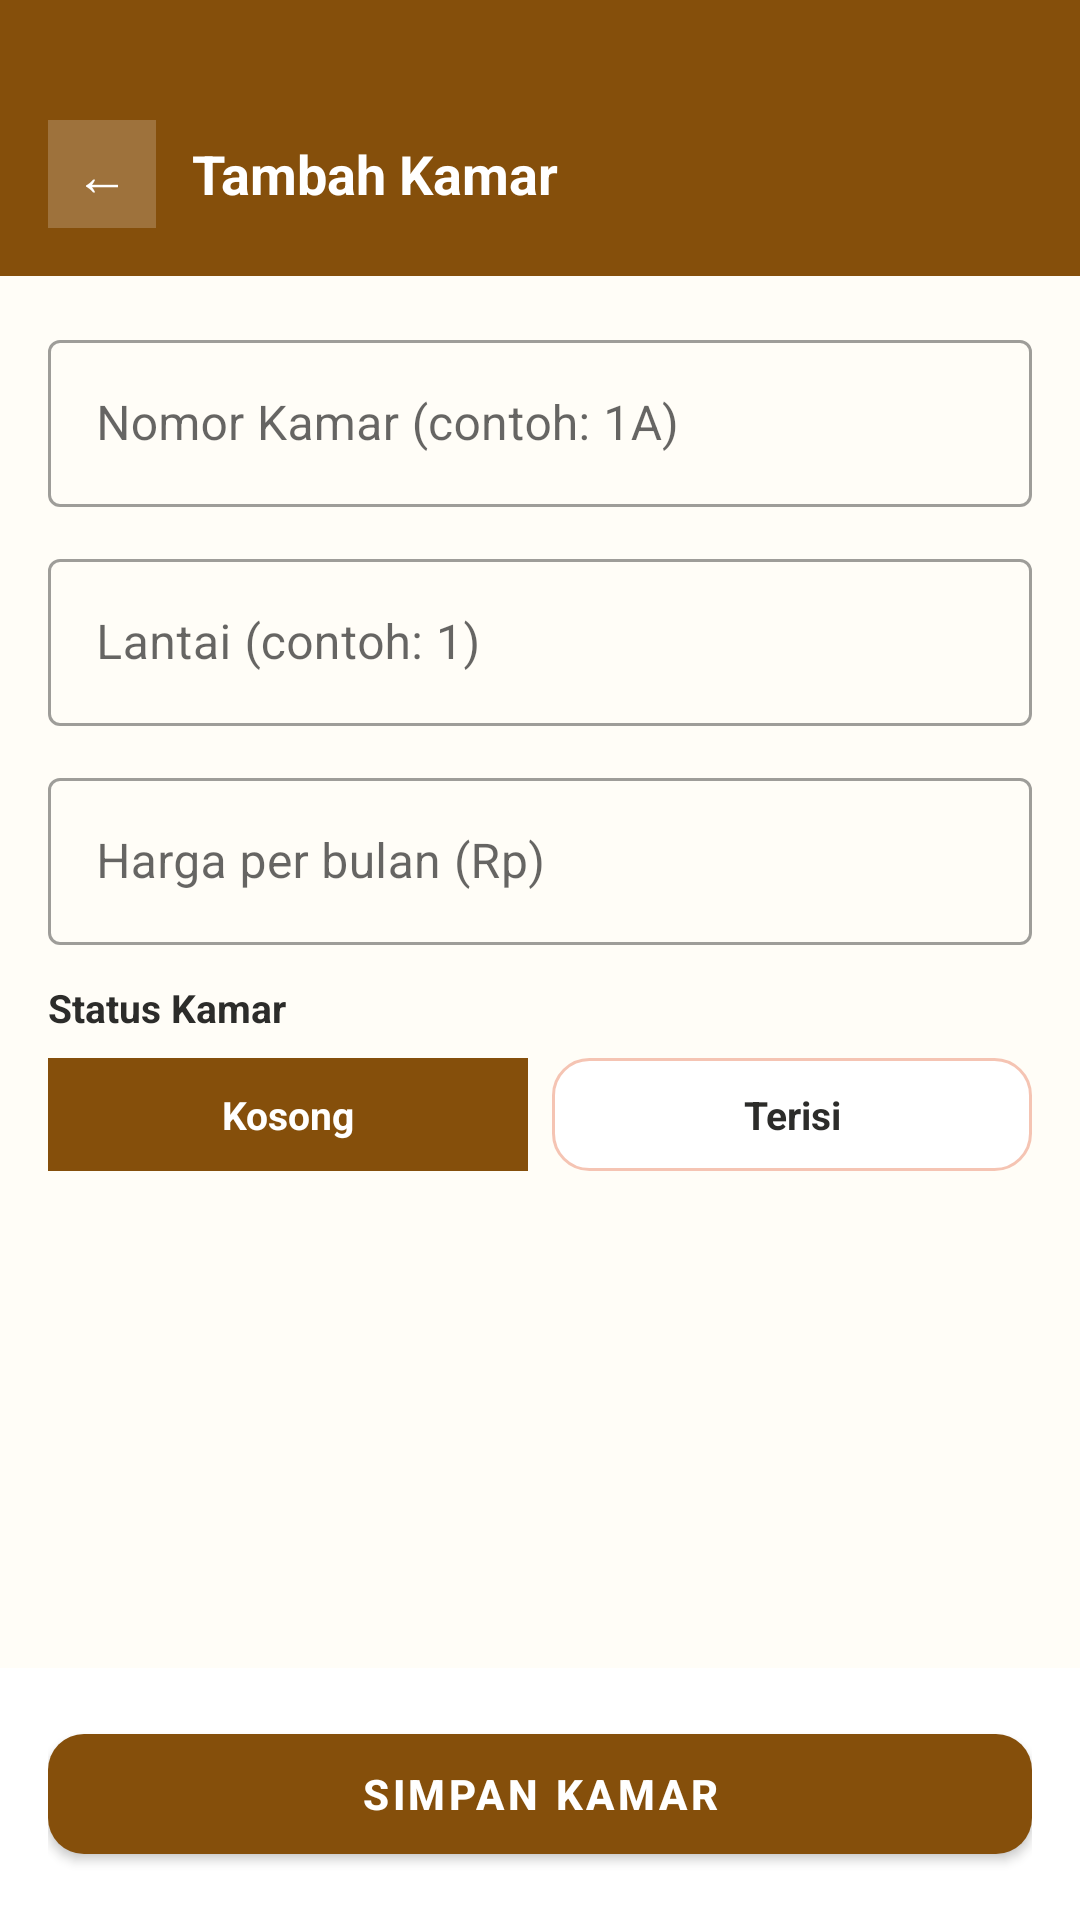

Layout XML and referenced resources for this Android screen:
<!-- AndroidManifest.xml: application theme Theme.KosKita -->
<!-- res/layout/activity_form_kamar.xml -->
<?xml version="1.0" encoding="utf-8"?>
<LinearLayout
    xmlns:android="http://schemas.android.com/apk/res/android"
    xmlns:app="http://schemas.android.com/apk/res-auto"
    android:layout_width="match_parent"
    android:layout_height="match_parent"
    android:background="#FFFDF7"
    android:orientation="vertical">

    
    <LinearLayout
        android:layout_width="match_parent"
        android:layout_height="wrap_content"
        android:background="#854F0B"
        android:gravity="center_vertical"
        android:orientation="horizontal"
        android:paddingStart="16dp"
        android:paddingEnd="16dp"
        android:paddingTop="40dp"
        android:paddingBottom="16dp">

        <TextView
            android:id="@+id/btnBack"
            android:layout_width="36dp"
            android:layout_height="36dp"
            android:background="#33FFFFFF"
            android:gravity="center"
            android:text="←"
            android:textColor="#FFFFFF"
            android:textSize="18sp"
            android:layout_marginEnd="12dp"/>

        <TextView
            android:id="@+id/tvJudulForm"
            android:layout_width="wrap_content"
            android:layout_height="wrap_content"
            android:text="Tambah Kamar"
            android:textColor="#FFFFFF"
            android:textSize="18sp"
            android:textStyle="bold"/>
    </LinearLayout>

    
    <androidx.core.widget.NestedScrollView
        android:layout_width="match_parent"
        android:layout_height="0dp"
        android:layout_weight="1">

        <LinearLayout
            android:layout_width="match_parent"
            android:layout_height="wrap_content"
            android:orientation="vertical"
            android:padding="16dp">

            <com.google.android.material.textfield.TextInputLayout
                style="@style/Widget.MaterialComponents.TextInputLayout.OutlinedBox"
                android:layout_width="match_parent"
                android:layout_height="wrap_content"
                android:hint="Nomor Kamar (contoh: 1A)"
                android:layout_marginBottom="12dp">
                <com.google.android.material.textfield.TextInputEditText
                    android:id="@+id/etNomorKamar"
                    android:layout_width="match_parent"
                    android:layout_height="wrap_content"/>
            </com.google.android.material.textfield.TextInputLayout>

            <com.google.android.material.textfield.TextInputLayout
                style="@style/Widget.MaterialComponents.TextInputLayout.OutlinedBox"
                android:layout_width="match_parent"
                android:layout_height="wrap_content"
                android:hint="Lantai (contoh: 1)"
                android:layout_marginBottom="12dp">
                <com.google.android.material.textfield.TextInputEditText
                    android:id="@+id/etLantai"
                    android:layout_width="match_parent"
                    android:layout_height="wrap_content"
                    android:inputType="number"/>
            </com.google.android.material.textfield.TextInputLayout>

            <com.google.android.material.textfield.TextInputLayout
                style="@style/Widget.MaterialComponents.TextInputLayout.OutlinedBox"
                android:layout_width="match_parent"
                android:layout_height="wrap_content"
                android:hint="Harga per bulan (Rp)"
                android:layout_marginBottom="12dp">
                <com.google.android.material.textfield.TextInputEditText
                    android:id="@+id/etHarga"
                    android:layout_width="match_parent"
                    android:layout_height="wrap_content"
                    android:inputType="number"/>
            </com.google.android.material.textfield.TextInputLayout>

            
            <TextView
                android:layout_width="wrap_content"
                android:layout_height="wrap_content"
                android:text="Status Kamar"
                android:textColor="#2C2C2A"
                android:textSize="13sp"
                android:textStyle="bold"
                android:layout_marginBottom="8dp"/>

            <LinearLayout
                android:layout_width="match_parent"
                android:layout_height="wrap_content"
                android:orientation="horizontal"
                android:layout_marginBottom="16dp">

                <TextView
                    android:id="@+id/statusKosong"
                    android:layout_width="0dp"
                    android:layout_height="wrap_content"
                    android:layout_weight="1"
                    android:layout_marginEnd="8dp"
                    android:background="#854F0B"
                    android:gravity="center"
                    android:padding="10dp"
                    android:text="Kosong"
                    android:textColor="#FFFFFF"
                    android:textSize="13sp"
                    android:textStyle="bold"/>

                <TextView
                    android:id="@+id/statusTerisi"
                    android:layout_width="0dp"
                    android:layout_height="wrap_content"
                    android:layout_weight="1"
                    android:background="@drawable/bg_menu_card"
                    android:gravity="center"
                    android:padding="10dp"
                    android:text="Terisi"
                    android:textColor="#2C2C2A"
                    android:textSize="13sp"
                    android:textStyle="bold"/>
            </LinearLayout>

            
            <LinearLayout
                android:id="@+id/layoutPenghuni"
                android:layout_width="match_parent"
                android:layout_height="wrap_content"
                android:orientation="vertical"
                android:visibility="gone">

                <com.google.android.material.textfield.TextInputLayout
                    style="@style/Widget.MaterialComponents.TextInputLayout.OutlinedBox"
                    android:layout_width="match_parent"
                    android:layout_height="wrap_content"
                    android:hint="Nama Penghuni"
                    android:layout_marginBottom="12dp">
                    <com.google.android.material.textfield.TextInputEditText
                        android:id="@+id/etNamaPenghuni"
                        android:layout_width="match_parent"
                        android:layout_height="wrap_content"/>
                </com.google.android.material.textfield.TextInputLayout>

                <com.google.android.material.textfield.TextInputLayout
                    style="@style/Widget.MaterialComponents.TextInputLayout.OutlinedBox"
                    android:layout_width="match_parent"
                    android:layout_height="wrap_content"
                    android:hint="Nomor HP Penghuni"
                    android:layout_marginBottom="12dp">
                    <com.google.android.material.textfield.TextInputEditText
                        android:id="@+id/etNoHp"
                        android:layout_width="match_parent"
                        android:layout_height="wrap_content"
                        android:inputType="phone"/>
                </com.google.android.material.textfield.TextInputLayout>
            </LinearLayout>

        </LinearLayout>
    </androidx.core.widget.NestedScrollView>

    
    <LinearLayout
        android:layout_width="match_parent"
        android:layout_height="wrap_content"
        android:background="#FFFFFF"
        android:padding="16dp">

        <com.google.android.material.button.MaterialButton
            android:id="@+id/btnSimpan"
            android:layout_width="match_parent"
            android:layout_height="52dp"
            android:text="Simpan Kamar"
            android:textSize="14sp"
            android:textStyle="bold"
            app:backgroundTint="#854F0B"
            app:cornerRadius="12dp"/>
    </LinearLayout>

</LinearLayout>
<!-- resources referenced by this layout -->
<resources>
  <!-- drawable bg_menu_card (drawable) -->
  <?xml version="1.0" encoding="utf-8"?>
  <ripple xmlns:android="http://schemas.android.com/apk/res/android"
      android:color="#20854F0B">
      <item>
          <shape android:shape="rectangle">
              <solid android:color="@color/kk_surface"/>
              <corners android:radius="12dp"/>
              <stroke android:width="1dp" android:color="@color/kk_border"/>
          </shape>
      </item>
  </ripple>
  <style name="Theme.KosKita" parent="Theme.MaterialComponents.DayNight.NoActionBar">
          <item name="colorPrimary">#854F0B</item>
          <item name="colorPrimaryVariant">#633806</item>
          <item name="colorOnPrimary">#FFFFFF</item>
          <item name="android:statusBarColor">#854F0B</item>
          <item name="android:windowBackground">@color/kk_bg_dark</item>
      </style>
  <color name="kk_surface">#FFFFFF</color>
  <color name="kk_border">#F5C4B3</color>
  <color name="kk_bg_dark">#FFFDF7</color>
</resources>
